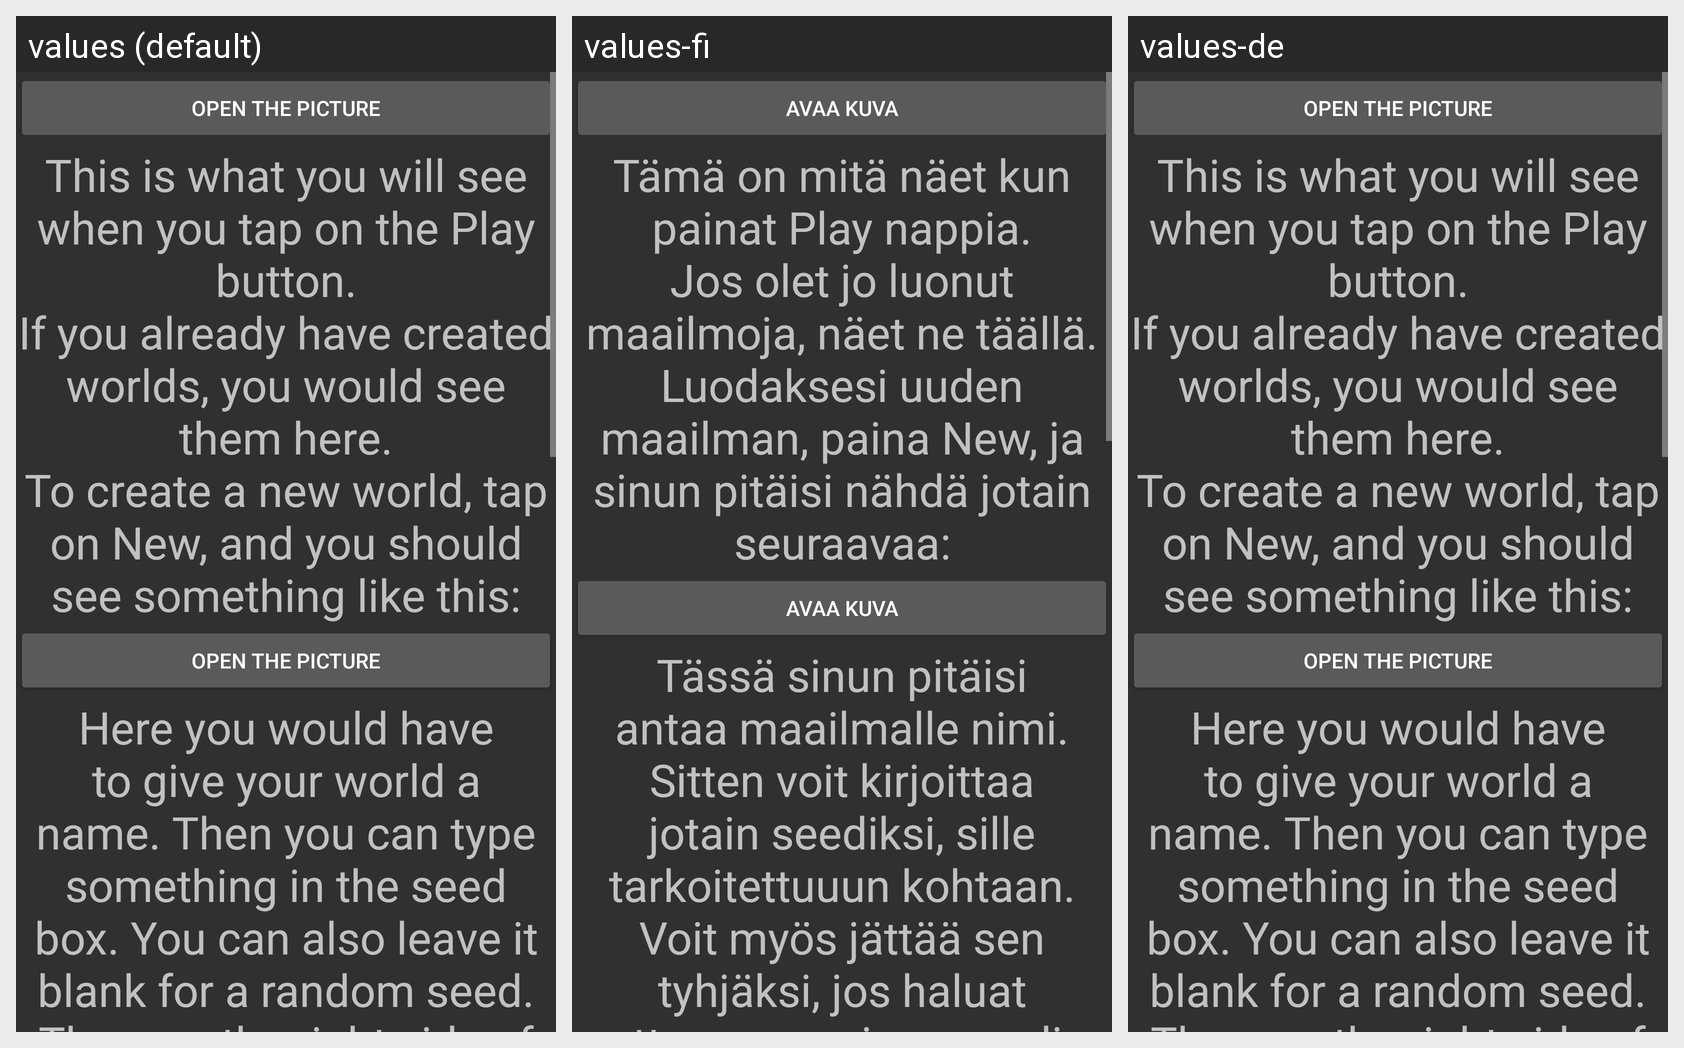

Strings drawn on this Android screen and how each of the app's shown locales translates them:
Android screen res/layout/playmenu076.xml rendered under 3 locales, left to right: values (default), values-fi, values-de. Device: Nexus 5 (rendered at 1080×1920; each locale shown at half size, 540×960, under a caption strip naming it); theme AppBaseTheme.
Strings drawn on this screen, with the default value and each locale's value (text and hints the layout hard-codes, and strings that could not be matched under every locale, appear in the picture but are not listed):

openpic
  values: Open the picture
  values-fi: Avaa kuva
  values-de: Open the picture

playmenutxt
  values: This is what you will see when you tap on the Play button.
      If you already have created worlds, you would see them here.
      To create a new world, tap on New, and you should see something like this:
  values-fi: Tämä on mitä näet kun painat Play nappia.
      Jos olet jo luonut maailmoja, näet ne täällä.
      Luodaksesi uuden maailman, paina New, ja sinun pitäisi nähdä jotain seuraavaa:
  values-de: This is what you will see when you tap on the Play button.
      If you already have created worlds, you would see them here.
      To create a new world, tap on New, and you should see something like this:

playmenutxt2
  values: Here you would have to give your world a name. Then you can type something in the seed box. You can also leave it blank for a random seed. Then, on the right side of the screen, you can select what gametype you want it to be: Creative or Survival. And when you are done, tap on the Generate World -button.
      
      
      Since 0.7.4, it has been possible to join external servers straight from the app. To do …[clipped]
  values-fi: Tässä sinun pitäisi antaa maailmalle nimi. Sitten voit kirjoittaa jotain seediksi, sille tarkoitettuuun kohtaan. Voit myös jättää sen tyhjäksi, jos haluat sattumanvaraisen seedin. Sitten, näytön oikeassa reunassa, voit valita pelimuodon: Luovan tilan, tai Selviytymistilan. Ja kun olet valmis, paina Generate World -nappia.
      
      
      0.7.4 päivityksestä lähtien, on ollut mahdollista yhdistää servereille …[clipped]
  values-de: Here you would have to give your world a name. Then you can type something in the seed box. You can also leave it blank for a random seed. Then, on the right side of the screen, you can select what gametype you want it to be: Creative or Survival. And when you are done, tap on the Generate World -button.
      
      
      Since 0.7.4, it has been possible to join external servers straight from the app. To do …[clipped]
